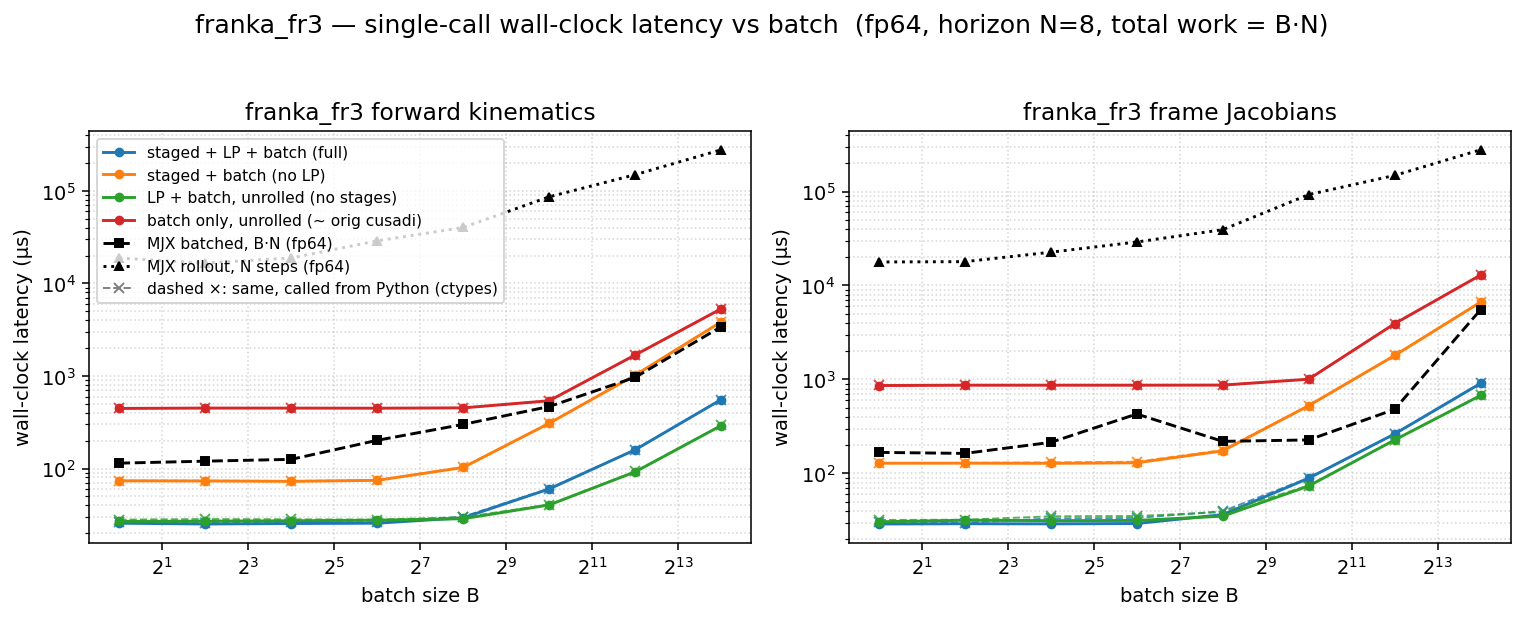

The data file committed next to this chart (first rows):
dtype, func, config, batch, n_stages, grid_blocks, latency_us, wall_us
f64, fk, full, 1, 8, 8, 14.27, 25.66
f64, fk, staged, 1, 8, 8, 61.44, 73.61
f64, fk, lp, 1, 1, 1, 15.46, 26.82
f64, fk, batch, 1, 1, 1, 434, 446.2
f64, fk, full, 4, 8, 32, 14.11, 25.15
f64, fk, staged, 4, 8, 32, 61.41, 73.39
f64, fk, lp, 4, 1, 4, 16.16, 26.99
f64, fk, batch, 4, 1, 4, 437.2, 450
f64, fk, full, 16, 8, 128, 14.34, 25.45
f64, fk, staged, 16, 8, 128, 60.42, 72.67
f64, fk, lp, 16, 1, 16, 16.32, 27.26
f64, fk, batch, 16, 1, 16, 437.2, 449.6
f64, fk, full, 64, 8, 512, 14.34, 25.66
f64, fk, staged, 64, 8, 512, 62.46, 74.51
f64, fk, lp, 64, 1, 64, 16.22, 27.65
f64, fk, batch, 64, 1, 64, 436.2, 448.6
f64, fk, full, 256, 8, 2048, 18.27, 29.35
f64, fk, staged, 256, 8, 2048, 91.01, 102.7
f64, fk, lp, 256, 1, 256, 17.63, 28.68
f64, fk, batch, 256, 1, 256, 439.3, 452.1
f64, fk, full, 1024, 8, 8192, 48.13, 60.14
f64, fk, staged, 1024, 8, 8192, 295.9, 308.1
f64, fk, lp, 1024, 1, 1024, 28.45, 40.42
f64, fk, batch, 1024, 1, 1024, 528.3, 540.1
f64, fk, full, 4096, 8, 32768, 147.3, 159.4
f64, fk, staged, 4096, 8, 32768, 1009, 1022
f64, fk, lp, 4096, 1, 4096, 79.84, 92
f64, fk, batch, 4096, 1, 4096, 1672, 1686
f64, fk, full, 16384, 8, 131072, 541.7, 555.9
f64, fk, staged, 16384, 8, 131072, 3828, 3844
f64, fk, lp, 16384, 1, 16384, 278.5, 291.1
f64, fk, batch, 16384, 1, 16384, 5303, 5319
f64, fkjac, full, 1, 8, 8, 17.41, 28.98
f64, fkjac, staged, 1, 8, 8, 116.4, 128.5
f64, fkjac, lp, 1, 1, 1, 19.42, 30.6
f64, fkjac, batch, 1, 1, 1, 849.7, 862.1
f64, fkjac, full, 4, 8, 32, 17.5, 29.17
f64, fkjac, staged, 4, 8, 32, 116.7, 128.6
f64, fkjac, lp, 4, 1, 4, 19.55, 31.76
f64, fkjac, batch, 4, 1, 4, 856.1, 868.8
f64, fkjac, full, 16, 8, 128, 18.3, 29.08
f64, fkjac, staged, 16, 8, 128, 115.9, 128.1
f64, fkjac, lp, 16, 1, 16, 19.46, 31.49
f64, fkjac, batch, 16, 1, 16, 856.1, 868.8
f64, fkjac, full, 64, 8, 512, 18.43, 29.32
f64, fkjac, staged, 64, 8, 512, 117.8, 129.8
f64, fkjac, lp, 64, 1, 64, 20.19, 31.6
f64, fkjac, batch, 64, 1, 64, 856.1, 868.6
f64, fkjac, full, 256, 8, 2048, 24.58, 36.43
f64, fkjac, staged, 256, 8, 2048, 161.8, 173.9
f64, fkjac, lp, 256, 1, 256, 23.49, 35.1
f64, fkjac, batch, 256, 1, 256, 858.1, 870.9
f64, fkjac, full, 1024, 8, 8192, 76.8, 89
f64, fkjac, staged, 1024, 8, 8192, 514.2, 526.6
f64, fkjac, lp, 1024, 1, 1024, 61.44, 73.48
f64, fkjac, batch, 1024, 1, 1024, 994.3, 1007
f64, fkjac, full, 4096, 8, 32768, 249.9, 263.5
f64, fkjac, staged, 4096, 8, 32768, 1785, 1800
f64, fkjac, lp, 4096, 1, 4096, 212, 227.3
f64, fkjac, batch, 4096, 1, 4096, 3911, 3927
... 4 more rows
